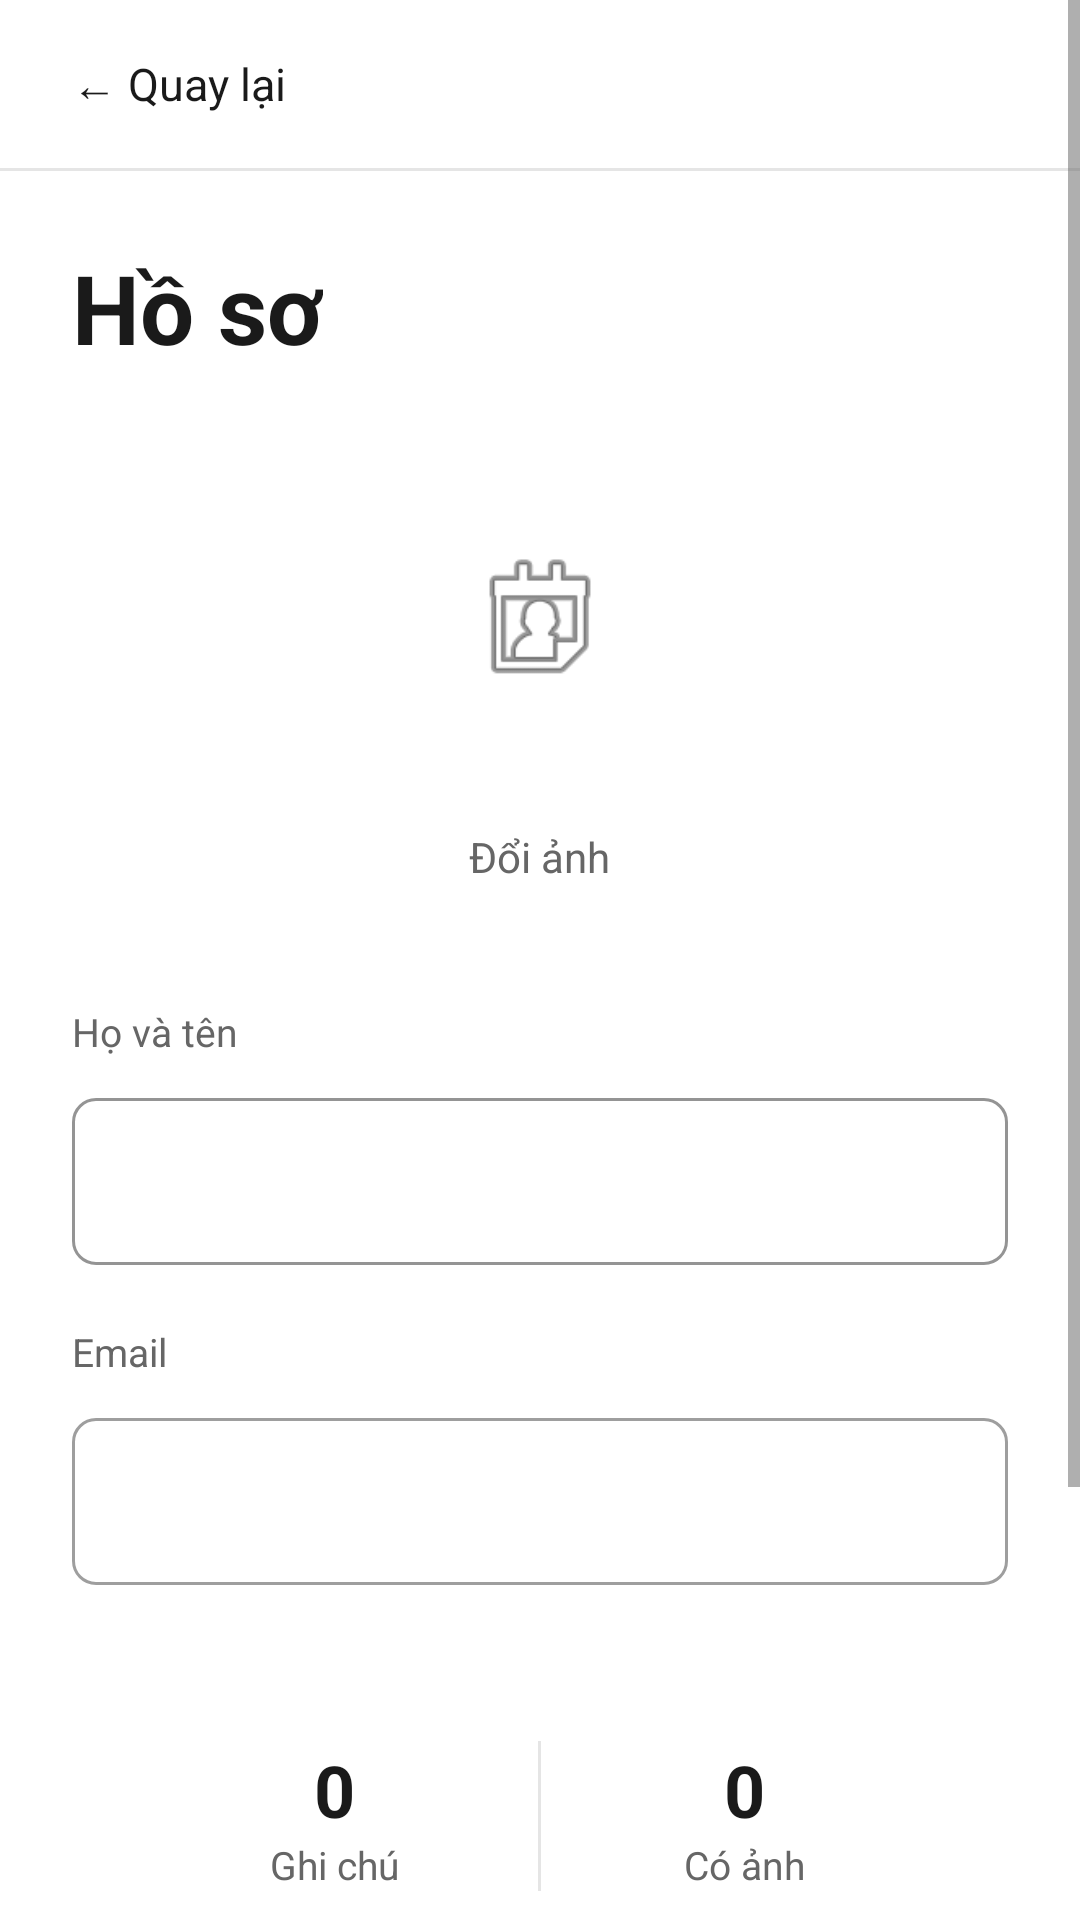

The Android layout XML behind this screen, and the referenced resources:
<!-- AndroidManifest.xml: application theme Theme.MyNoteApp -->
<!-- res/layout/activity_profile.xml -->
<?xml version="1.0" encoding="utf-8"?>
<ScrollView xmlns:android="http://schemas.android.com/apk/res/android"
    xmlns:app="http://schemas.android.com/apk/res-auto"
    android:layout_width="match_parent"
    android:layout_height="match_parent"
    android:background="@color/white"
    android:fillViewport="true">

    <LinearLayout
        android:layout_width="match_parent"
        android:layout_height="wrap_content"
        android:orientation="vertical">

        
        <LinearLayout
            android:layout_width="match_parent"
            android:layout_height="56dp"
            android:orientation="horizontal"
            android:gravity="center_vertical"
            android:paddingHorizontal="16dp">

            <TextView
                android:id="@+id/btnBack"
                android:layout_width="wrap_content"
                android:layout_height="wrap_content"
                android:text="← Quay lại"
                android:textColor="@color/text_primary"
                android:textSize="15sp"
                android:padding="8dp" />

        </LinearLayout>

        <View
            android:layout_width="match_parent"
            android:layout_height="1dp"
            android:background="@color/border_light" />

        
        <LinearLayout
            android:layout_width="match_parent"
            android:layout_height="wrap_content"
            android:orientation="vertical"
            android:padding="24dp">

            <TextView
                android:layout_width="wrap_content"
                android:layout_height="wrap_content"
                android:text="Hồ sơ"
                android:textColor="@color/text_primary"
                android:textSize="32sp"
                android:textStyle="bold" />

            
            <LinearLayout
                android:layout_width="match_parent"
                android:layout_height="wrap_content"
                android:layout_marginTop="32dp"
                android:orientation="vertical"
                android:gravity="center_horizontal">

                <ImageView
                    android:id="@+id/ivAvatar"
                    android:layout_width="100dp"
                    android:layout_height="100dp"
                    android:scaleType="centerCrop"
                    android:src="@android:drawable/ic_menu_my_calendar"
                    android:background="@drawable/bg_input_field"
                    android:padding="24dp" />

                <TextView
                    android:id="@+id/btnChangeAvatar"
                    android:layout_width="wrap_content"
                    android:layout_height="wrap_content"
                    android:layout_marginTop="12dp"
                    android:text="Đổi ảnh"
                    android:textColor="@color/text_secondary"
                    android:textSize="14sp"
                    android:padding="8dp" />

            </LinearLayout>

            
            <TextView
                android:layout_width="wrap_content"
                android:layout_height="wrap_content"
                android:layout_marginTop="32dp"
                android:text="Họ và tên"
                android:textColor="@color/text_secondary"
                android:textSize="13sp" />

            <com.google.android.material.textfield.TextInputLayout
                android:layout_width="match_parent"
                android:layout_height="wrap_content"
                android:layout_marginTop="8dp"
                style="@style/Widget.MaterialComponents.TextInputLayout.OutlinedBox"
                app:boxCornerRadiusTopStart="8dp"
                app:boxCornerRadiusTopEnd="8dp"
                app:boxCornerRadiusBottomStart="8dp"
                app:boxCornerRadiusBottomEnd="8dp"
                app:boxStrokeColor="@color/text_primary">

                <com.google.android.material.textfield.TextInputEditText
                    android:id="@+id/etFullName"
                    android:layout_width="match_parent"
                    android:layout_height="wrap_content"
                    android:inputType="textPersonName" />

            </com.google.android.material.textfield.TextInputLayout>

            
            <TextView
                android:layout_width="wrap_content"
                android:layout_height="wrap_content"
                android:layout_marginTop="20dp"
                android:text="Email"
                android:textColor="@color/text_secondary"
                android:textSize="13sp" />

            <com.google.android.material.textfield.TextInputLayout
                android:layout_width="match_parent"
                android:layout_height="wrap_content"
                android:layout_marginTop="8dp"
                style="@style/Widget.MaterialComponents.TextInputLayout.OutlinedBox"
                app:boxCornerRadiusTopStart="8dp"
                app:boxCornerRadiusTopEnd="8dp"
                app:boxCornerRadiusBottomStart="8dp"
                app:boxCornerRadiusBottomEnd="8dp">

                <com.google.android.material.textfield.TextInputEditText
                    android:id="@+id/etEmail"
                    android:layout_width="match_parent"
                    android:layout_height="wrap_content"
                    android:inputType="textEmailAddress"
                    android:enabled="false" />

            </com.google.android.material.textfield.TextInputLayout>

            
            <LinearLayout
                android:layout_width="match_parent"
                android:layout_height="wrap_content"
                android:layout_marginTop="32dp"
                android:orientation="horizontal"
                android:background="@drawable/bg_input_field"
                android:padding="20dp">

                <LinearLayout
                    android:layout_width="0dp"
                    android:layout_height="wrap_content"
                    android:layout_weight="1"
                    android:orientation="vertical"
                    android:gravity="center">

                    <TextView
                        android:id="@+id/tvNotesCount"
                        android:layout_width="wrap_content"
                        android:layout_height="wrap_content"
                        android:text="0"
                        android:textColor="@color/text_primary"
                        android:textSize="24sp"
                        android:textStyle="bold" />

                    <TextView
                        android:layout_width="wrap_content"
                        android:layout_height="wrap_content"
                        android:text="Ghi chú"
                        android:textColor="@color/text_secondary"
                        android:textSize="13sp" />

                </LinearLayout>

                <View
                    android:layout_width="1dp"
                    android:layout_height="match_parent"
                    android:background="@color/border_light" />

                <LinearLayout
                    android:layout_width="0dp"
                    android:layout_height="wrap_content"
                    android:layout_weight="1"
                    android:orientation="vertical"
                    android:gravity="center">

                    <TextView
                        android:id="@+id/tvImagesCount"
                        android:layout_width="wrap_content"
                        android:layout_height="wrap_content"
                        android:text="0"
                        android:textColor="@color/text_primary"
                        android:textSize="24sp"
                        android:textStyle="bold" />

                    <TextView
                        android:layout_width="wrap_content"
                        android:layout_height="wrap_content"
                        android:text="Có ảnh"
                        android:textColor="@color/text_secondary"
                        android:textSize="13sp" />

                </LinearLayout>

            </LinearLayout>

            
            <com.google.android.material.button.MaterialButton
                android:id="@+id/btnSave"
                android:layout_width="match_parent"
                android:layout_height="52dp"
                android:layout_marginTop="32dp"
                android:text="Lưu thay đổi"
                android:textSize="16sp"
                android:textAllCaps="false"
                app:cornerRadius="8dp"
                app:backgroundTint="@color/primary_color" />

            
            <com.google.android.material.button.MaterialButton
                android:id="@+id/btnLogout"
                android:layout_width="match_parent"
                android:layout_height="52dp"
                android:layout_marginTop="16dp"
                android:text="Đăng xuất"
                android:textAllCaps="false"
                android:textColor="@color/error"
                style="@style/Widget.MaterialComponents.Button.OutlinedButton"
                app:cornerRadius="8dp"
                app:strokeColor="@color/error" />

        </LinearLayout>

    </LinearLayout>

</ScrollView>
<!-- resources referenced by this layout -->
<resources>
  <color name="border_light">#E5E5E5</color>
  <color name="error">#D32F2F</color>
  <color name="primary_color">#1A1A1A</color>
  <color name="text_primary">#1A1A1A</color>
  <color name="text_secondary">#666666</color>
  <color name="white">#FFFFFF</color>
  <style name="Theme.MyNoteApp" parent="Theme.MaterialComponents.Light.NoActionBar">
          <item name="colorPrimary">@color/primary_color</item>
          <item name="colorPrimaryDark">@color/primary_dark</item>
          <item name="colorAccent">@color/accent_color</item>
          <item name="android:textColorPrimary">@color/text_primary</item>
          <item name="android:textColorSecondary">@color/text_secondary</item>
          <item name="android:windowBackground">@color/background_light</item>
          <item name="android:statusBarColor">@color/primary_color</item>
      </style>
  <color name="primary_dark">#000000</color>
  <color name="accent_color">#1A1A1A</color>
  <color name="background_light">#FAFAFA</color>
</resources>
